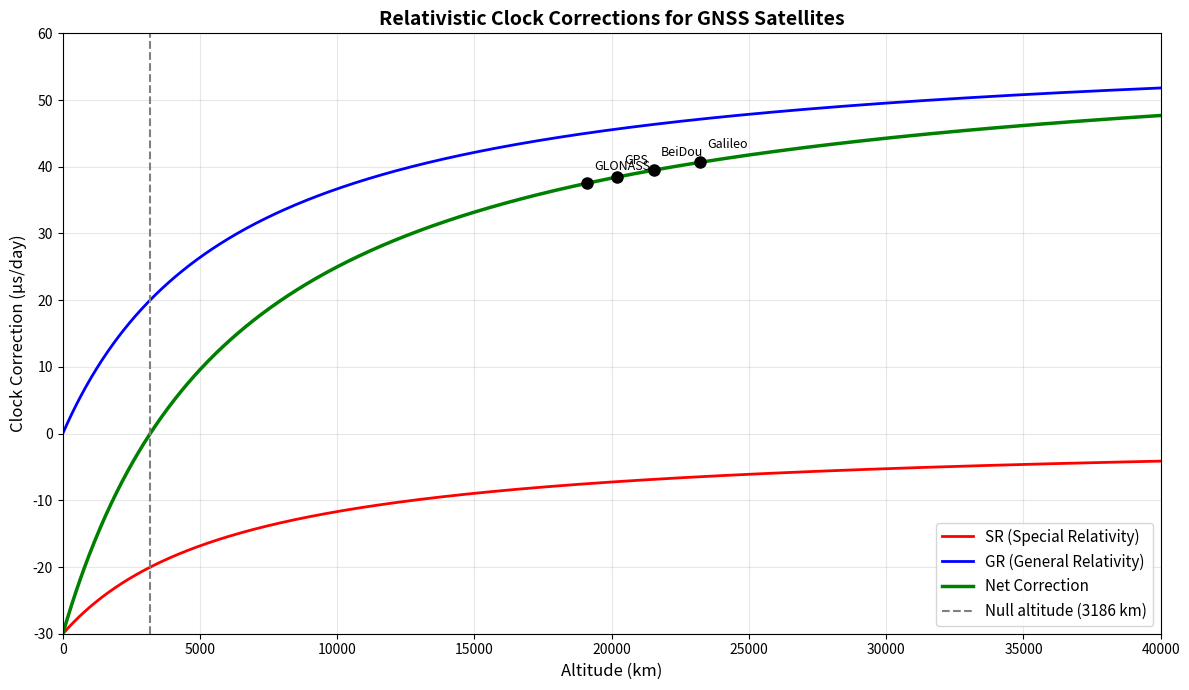

Generate this figure with matplotlib: (Note: this script raises an exception after producing the figure.)
import numpy as np
import matplotlib.pyplot as plt
import os

# Constants
G = 6.674e-11      # Gravitational constant
M_E = 5.972e24     # Earth mass
c = 3e8            # Speed of light
R_E = 6.371e6      # Earth radius
GM = 3.986e14      # GM product

# Altitude range
altitude_km = np.linspace(0, 40000, 1000)
r = altitude_km * 1000 + R_E

# Orbital velocity at each altitude
v = np.sqrt(GM / r)

# Special Relativity correction (in μs/day)
SR_correction = -(v**2 / (2 * c**2)) * 86400 * 1e6

# General Relativity correction (in μs/day)
GR_correction = (GM / c**2) * (1/R_E - 1/r) * 86400 * 1e6

# Net correction
net_correction = SR_correction + GR_correction

# Plot
plt.figure(figsize=(12, 7))
plt.plot(altitude_km, SR_correction, 'r-', linewidth=2, label='SR (Special Relativity)')
plt.plot(altitude_km, GR_correction, 'b-', linewidth=2, label='GR (General Relativity)')
plt.plot(altitude_km, net_correction, 'g-', linewidth=2.5, label='Net Correction')

# Null-point
null_altitude = (3/2 * R_E - R_E) / 1000  # Convert to km
plt.axvline(null_altitude, color='gray', linestyle='--', linewidth=1.5, label=f'Null altitude ({null_altitude:.0f} km)')

# GNSS markers
gnss_systems = [
    ('GPS', 20200, 38.4),
    ('Galileo', 23222, 40.7),
    ('GLONASS', 19100, 37.5),
    ('BeiDou', 21528, 39.5),
]

for name, alt, corr in gnss_systems:
    plt.plot(alt, corr, 'ko', markersize=8)
    plt.annotate(name, (alt, corr), xytext=(5, 10), textcoords='offset points', fontsize=9)

# Labels and formatting
plt.xlabel('Altitude (km)', fontsize=12)
plt.ylabel('Clock Correction (μs/day)', fontsize=12)
plt.title('Relativistic Clock Corrections for GNSS Satellites', fontsize=14, fontweight='bold')
plt.grid(True, alpha=0.3)
plt.legend(fontsize=11, loc='best')
plt.xlim(0, 40000)
plt.ylim(-30, 60)
plt.tight_layout()

# Save
if not os.path.exists('plots/altitude_vs_correction.png'):
    plt.savefig('plots/altitude_vs_correction.png', dpi=300, bbox_inches='tight')
    print("Plot saved: plots/altitude_vs_correction.png")

plt.show()
